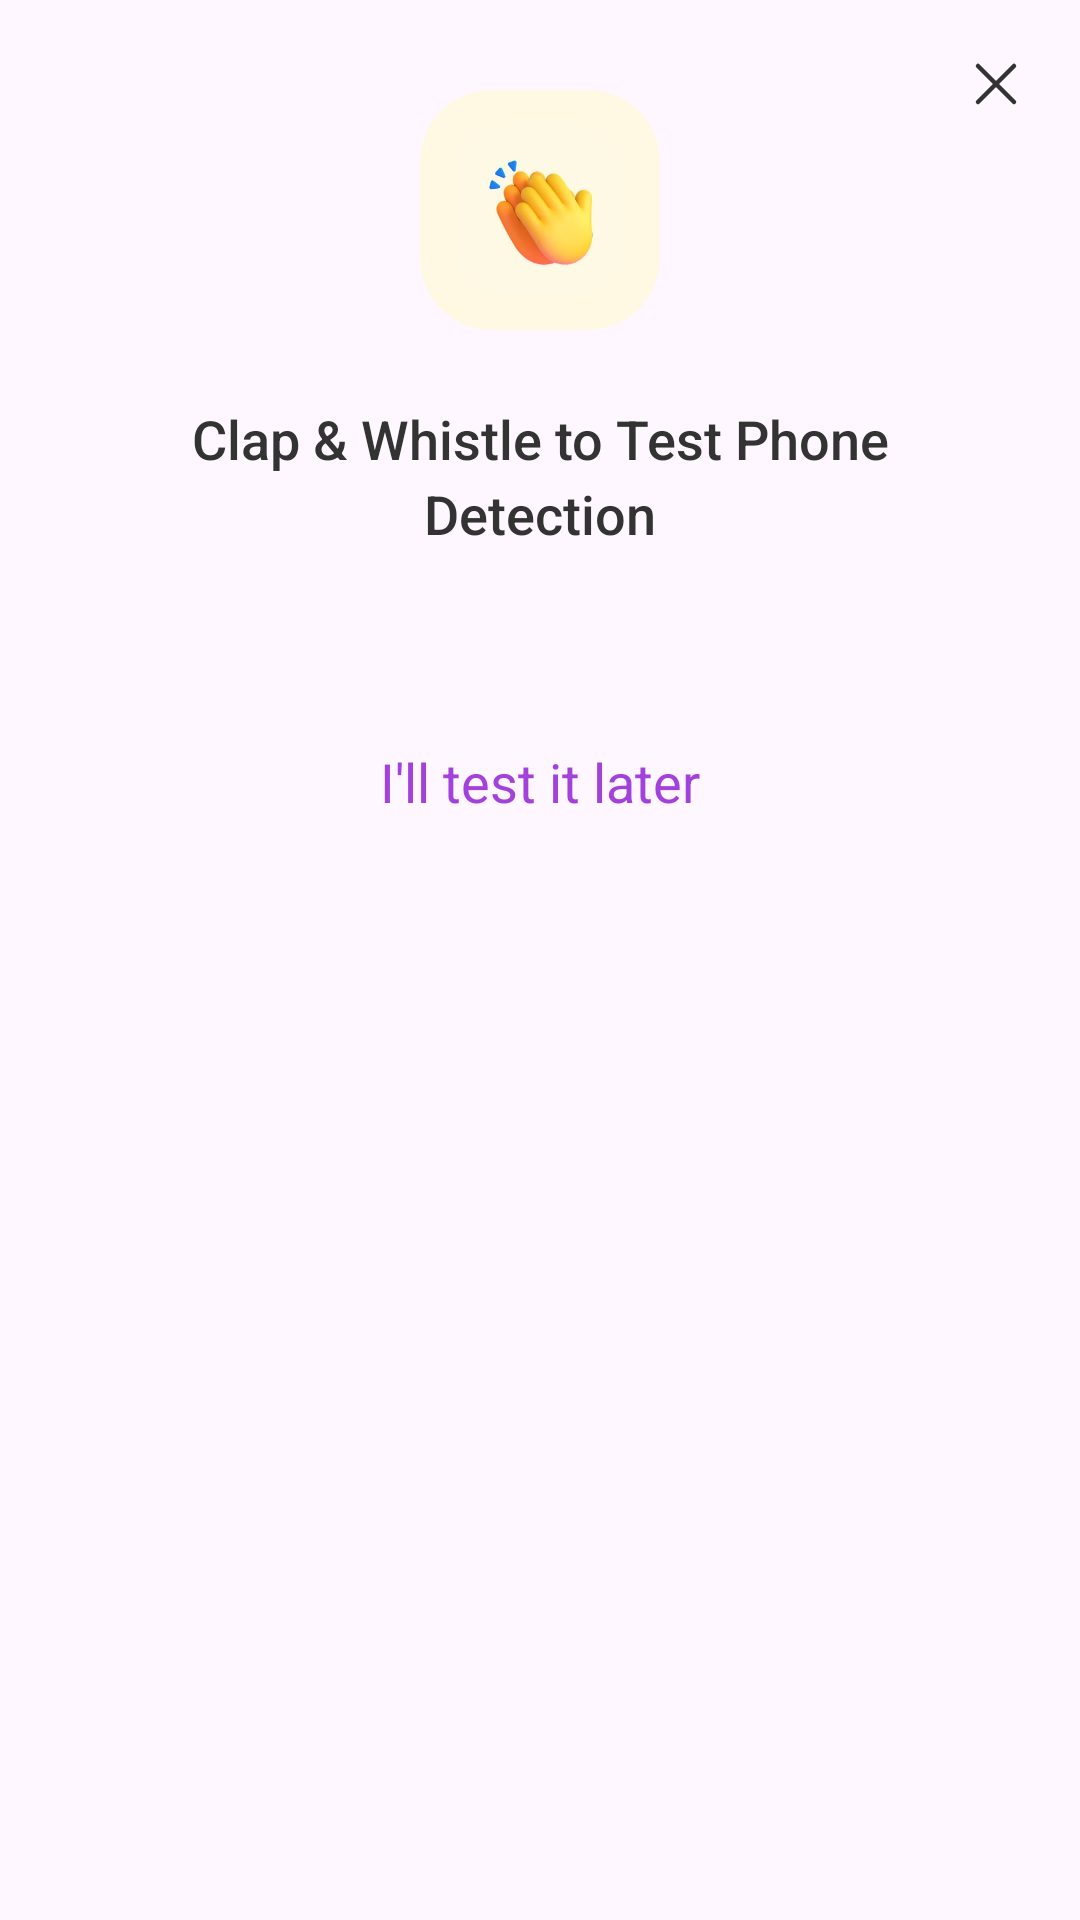

The Android layout XML behind this screen, and the referenced resources:
<!-- AndroidManifest.xml: application theme Theme.ClapFindMyPhone -->
<!-- res/layout/dialog_test_mic.xml -->
<?xml version="1.0" encoding="utf-8"?>
<FrameLayout xmlns:android="http://schemas.android.com/apk/res/android"
    android:layout_width="match_parent"
    android:layout_height="wrap_content">

    <LinearLayout
        android:layout_width="match_parent"
        android:layout_height="wrap_content"
        android:background="@drawable/bg_rate_dialog_top"
        android:gravity="center_horizontal"
        android:orientation="vertical"
        android:paddingTop="24dp"
        android:paddingBottom="42dp">

        <FrameLayout
            android:layout_width="80dp"
            android:layout_height="80dp"
            android:layout_marginTop="6dp"
            android:background="@drawable/bg_clap_icon">

            <ImageView
                android:id="@+id/ivClapIcon"
                android:layout_width="58dp"
                android:layout_height="58dp"
                android:layout_gravity="center"
                android:src="@mipmap/img_clap" />

        </FrameLayout>

        <TextView
            android:id="@+id/tvTestMicTitle"
            android:layout_width="wrap_content"
            android:layout_height="wrap_content"
            android:layout_marginHorizontal="32dp"
            android:layout_marginTop="24dp"
            android:fontFamily="sans-serif-medium"
            android:gravity="center"
            android:lineSpacingExtra="4dp"
            android:text="@string/test_mic_dialog_title"
            android:textColor="@color/text_dark"
            android:textSize="18sp" />

        <TextView
            android:id="@+id/tvTestMicDesc"
            android:layout_width="match_parent"
            android:layout_height="wrap_content"
            android:layout_marginStart="32dp"
            android:layout_marginTop="14dp"
            android:layout_marginEnd="32dp"
            android:gravity="center"
            android:lineSpacingExtra="3dp"
            android:textColor="@color/text_medium"
            android:textSize="14sp" />

        <TextView
            android:id="@+id/btnTestLater"
            android:layout_width="wrap_content"
            android:layout_height="wrap_content"
            android:layout_marginTop="32dp"
            android:fontFamily="sans-serif"
            android:paddingStart="16dp"
            android:paddingEnd="16dp"
            android:text="@string/test_mic_dialog_later"
            android:textColor="@color/main_purple_dark"
            android:textSize="18sp" />

    </LinearLayout>

    <ImageView
        android:id="@+id/ivCancel"
        android:layout_width="24dp"
        android:layout_height="24dp"
        android:layout_gravity="top|end"
        android:layout_marginTop="16dp"
        android:layout_marginEnd="16dp"
        android:src="@drawable/svg_dialog_cancel" />

</FrameLayout>
<!-- resources referenced by this layout -->
<resources>
  <color name="main_purple_dark">#A242DA</color>
  <color name="text_dark">#FF333333</color>
  <color name="text_medium">#FF666666</color>
  <!-- drawable bg_clap_icon (drawable) -->
  <?xml version="1.0" encoding="utf-8"?>
  <shape xmlns:android="http://schemas.android.com/apk/res/android"
      android:shape="rectangle">
      <solid android:color="#FFF9E3" />
      <corners android:radius="24dp" />
  </shape>
  <!-- drawable svg_dialog_cancel (drawable) -->
  <vector xmlns:android="http://schemas.android.com/apk/res/android"
      android:width="24dp"
      android:height="24dp"
      android:viewportWidth="24"
      android:viewportHeight="24">
    <path
        android:pathData="M6,6L18,18"
        android:strokeLineJoin="round"
        android:strokeWidth="1.5"
        android:fillColor="#00000000"
        android:strokeColor="#333333"
        android:strokeLineCap="round"/>
    <path
        android:pathData="M6,18L18,6"
        android:strokeLineJoin="round"
        android:strokeWidth="1.5"
        android:fillColor="#00000000"
        android:strokeColor="#333333"
        android:strokeLineCap="round"/>
  </vector>
  <!-- mipmap img_clap: webp bitmap (mipmap-xxhdpi, 6188 bytes) -->
  <string name="test_mic_dialog_later">I\'ll test it later</string>
  <string name="test_mic_dialog_title">Clap &amp; Whistle to Test Phone Detection</string>
  <style name="Theme.ClapFindMyPhone" parent="Base.Theme.ClapFindMyPhone" />
  <style name="Base.Theme.ClapFindMyPhone" parent="Theme.Material3.DayNight.NoActionBar">
          
          
      </style>
</resources>
